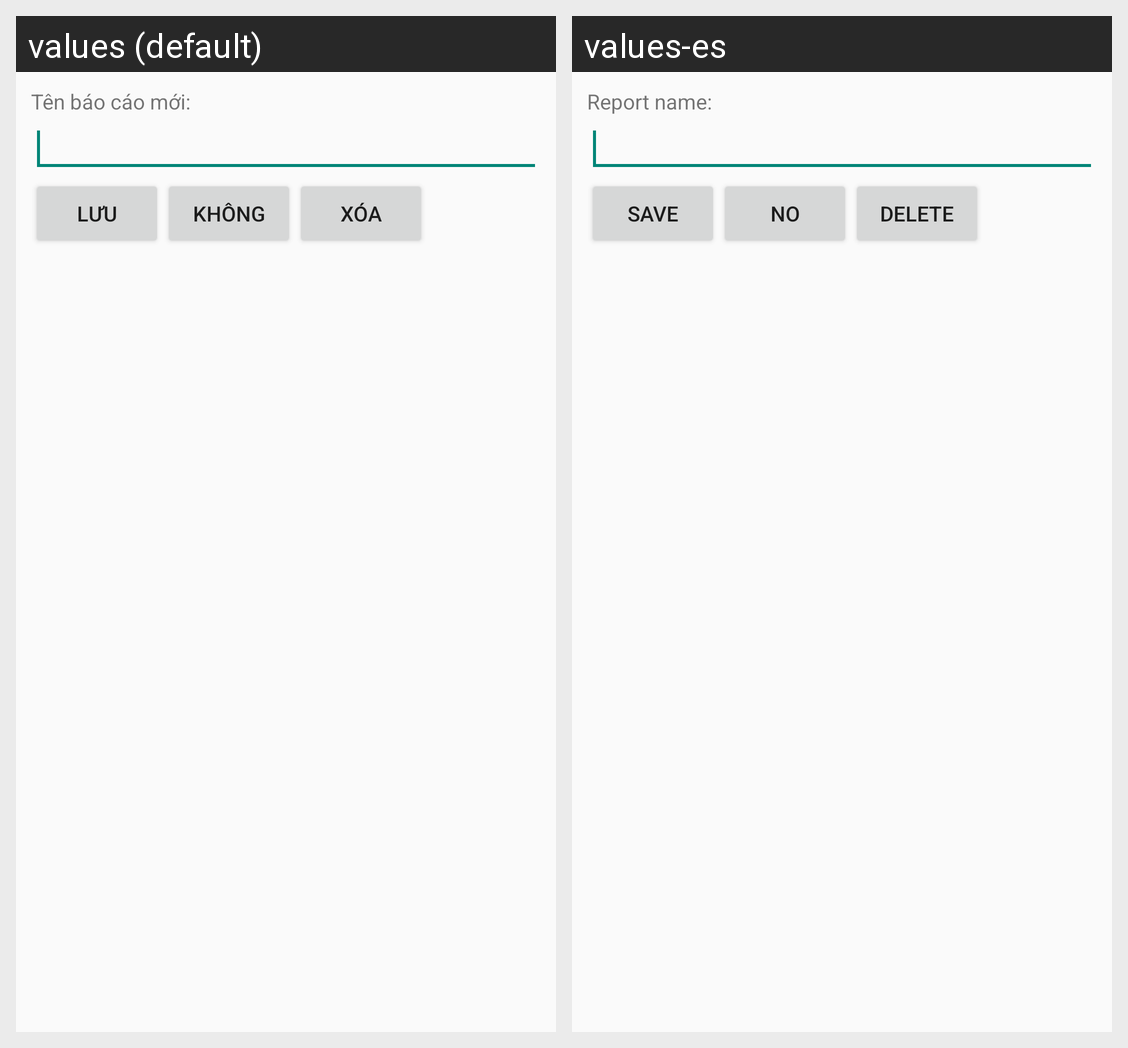

This grid shows one Android layout under two languages. Give, for every string resource on the screen, its name, the default text and each shown locale's text.
Android screen res/layout/setting_report_in_dashboard.xml rendered under 2 locales, left to right: values (default), values-es. Device: Nexus 5 (rendered at 1080×1920; each locale shown at half size, 540×960, under a caption strip naming it); theme AppTheme.
Strings drawn on this screen, with the default value and each locale's value (text and hints the layout hard-codes, and strings that could not be matched under every locale, appear in the picture but are not listed):

txt_new_name_report
  values: Tên báo cáo mới:
  values-es: Report name:

button_save_text
  values: Lưu
  values-es: Save

button_notsure_text
  values: Không
  values-es: No

button_del_text
  values: Xóa
  values-es: Delete
